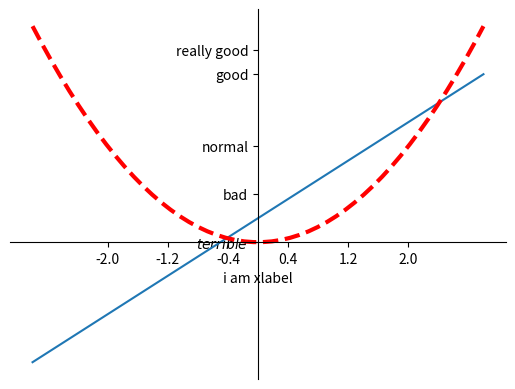

Generate this figure with matplotlib:
import matplotlib.pyplot as plt
import numpy as np

x = np.linspace(-3,3,50)
y1 = 2*x+1
y2 = x**2

plt.plot(x,y1)
plt.plot(x,y2,color='red',linewidth=3,linestyle='--')
x_tick = np.linspace(-2,2,6)
plt.xlabel('i am xlabel')
plt.xticks(x_tick)
plt.yticks([0,2,4,7,8],[r'$terrible$','bad','normal','good','really good'])

ax = plt.gca()
ax.spines['right'].set_color('none')
ax.spines['top'].set_color('none')
ax.xaxis.set_ticks_position('bottom')
ax.yaxis.set_ticks_position('left')
ax.spines['bottom'].set_position(('data',0))
ax.spines['left'].set_position(('data',0))
plt.show()